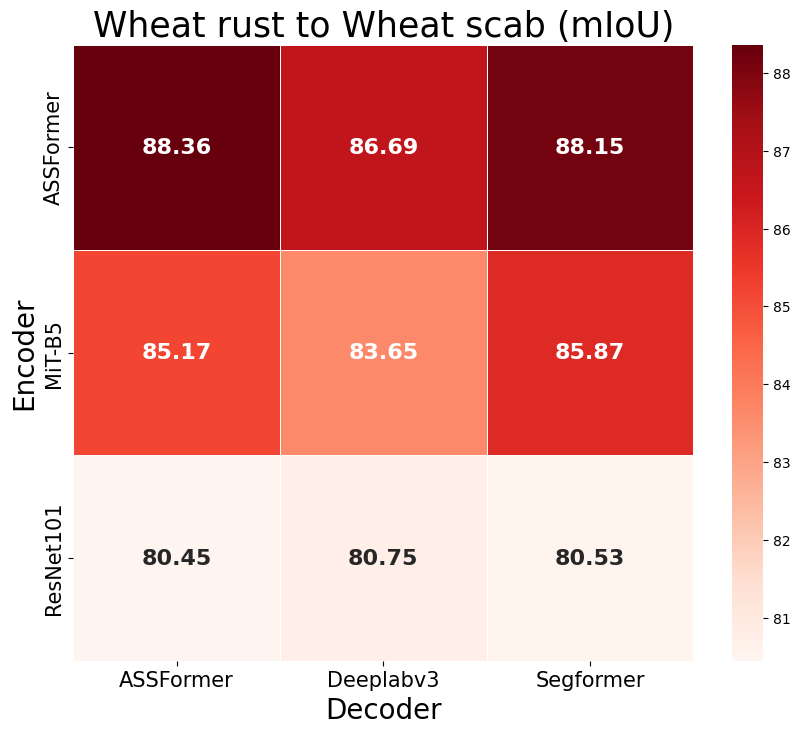

Recreate this plot in Python.
import seaborn as sns
import matplotlib.pyplot as plt
import pandas as pd

# 绘制 锈病到赤霉病 的oracel性能对比图

# 示例数据
data = {
    'Encoder': ['ResNet101', 'ResNet101', 'ResNet101', 'MiT-B5', 'MiT-B5', 'MiT-B5', 'ASSFormer', 'ASSFormer', 'ASSFormer'],
    'Decoder': ['Deeplabv3', 'Segformer', 'ASSFormer', 'Deeplabv3', 'Segformer', 'ASSFormer', 'Deeplabv3', 'Segformer', 'ASSFormer'],
    'UDA (mIoU)': [80.75,80.53, 80.45, 83.65,85.87,85.17, 86.69,88.15,88.36]
}
df = pd.DataFrame(data)

# 转换数据为适合热力图的格式
heatmap_data = pd.pivot_table(df, values='UDA (mIoU)', index='Encoder', columns='Decoder')

# 设置中文字体和英文字体
plt.rcParams['font.sans-serif'] = ['Heiti TC']  # 设置中文字体为宋体
plt.rcParams['font.family'] = ['Times New Roman']  # 设置英文字体为Times New Roman

# 绘制热力图
plt.figure(figsize=(10, 8))  # 设置图形的大小
sns.heatmap(heatmap_data, annot=True, fmt='.2f', cmap='Reds', linewidths=.5, 
            annot_kws={"ha": "center", "va": "center", "fontsize": 16, "fontweight": "bold"})

# 设置轴标题字体
plt.xticks(fontsize=15)
plt.yticks(fontsize=15)

# # 设置图例
# cbar = plt.colorbar()
# cbar.set_label('mIoU', fontsize=15)

# 显示图形
plt.title('Wheat rust to Wheat scab (mIoU)', fontsize=25)
plt.xlabel('Decoder', fontsize=20)
plt.ylabel('Encoder', fontsize=20)
plt.savefig('oracel-r2s.png')
